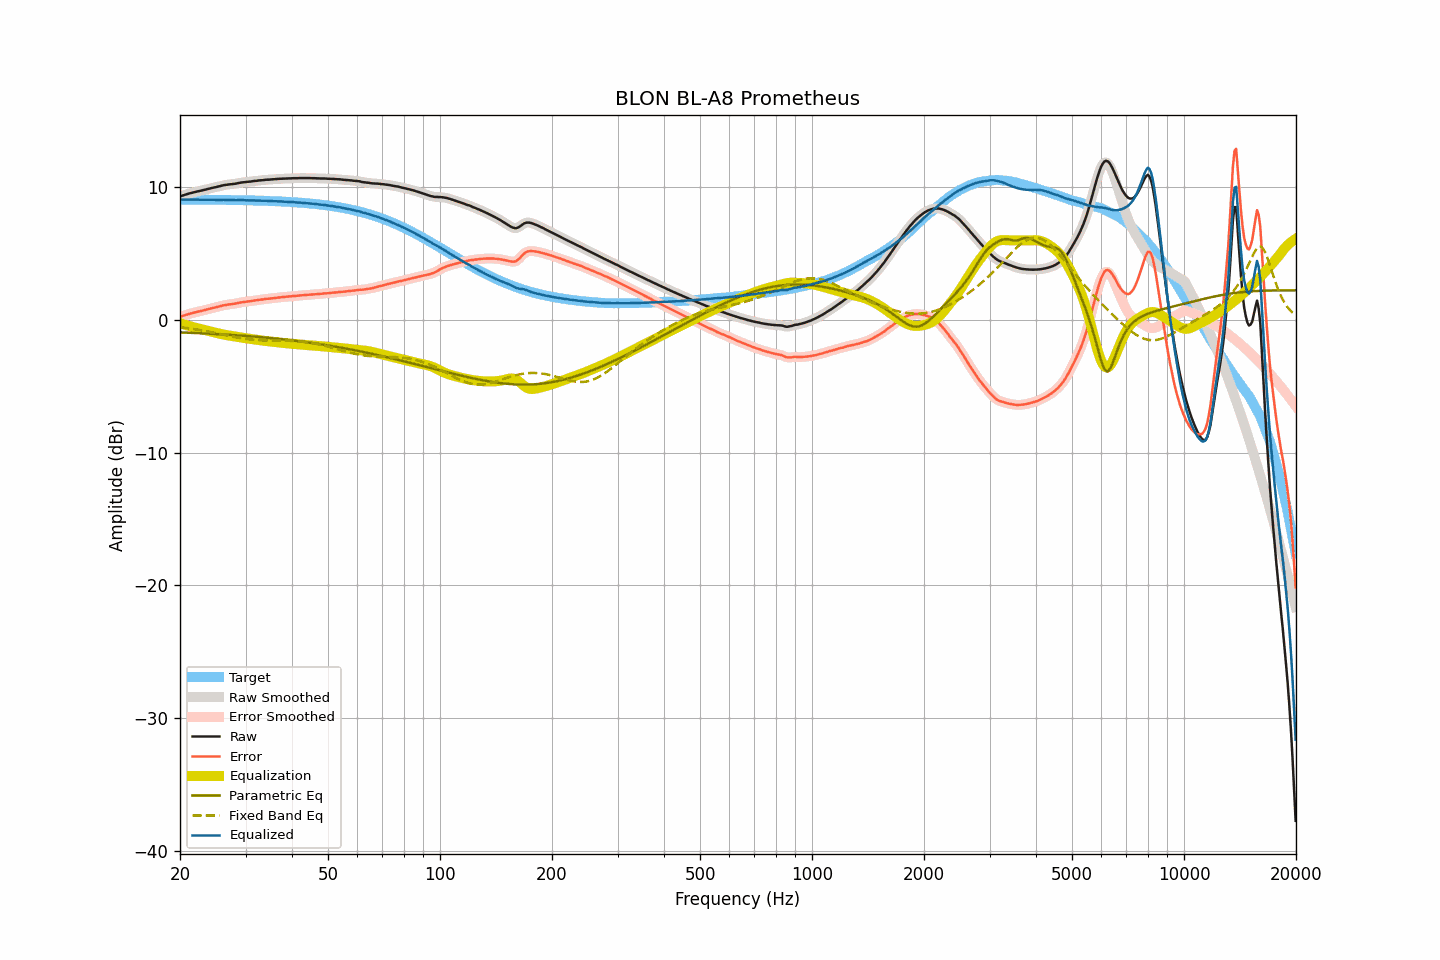

The data file committed next to this chart (first rows):
frequency, raw, smoothed, error, error_smoothed, equalization, parametric_eq, fixed_band_eq, equalized_raw, equalized_smoothed, target
20.00, 9.31, 9.31, 0.24, 0.24, -0.24, -0.94, -0.54, 9.07, 9.07, 9.07
20.20, 9.35, 9.35, 0.28, 0.28, -0.28, -0.94, -0.55, 9.07, 9.07, 9.07
20.40, 9.39, 9.39, 0.32, 0.32, -0.32, -0.95, -0.57, 9.07, 9.07, 9.07
20.61, 9.43, 9.43, 0.36, 0.36, -0.36, -0.95, -0.59, 9.07, 9.07, 9.07
20.81, 9.47, 9.47, 0.40, 0.40, -0.39, -0.95, -0.60, 9.08, 9.07, 9.07
21.02, 9.50, 9.50, 0.43, 0.43, -0.43, -0.96, -0.62, 9.07, 9.07, 9.07
21.23, 9.54, 9.54, 0.47, 0.47, -0.47, -0.96, -0.64, 9.07, 9.07, 9.07
21.44, 9.57, 9.57, 0.50, 0.50, -0.50, -0.97, -0.66, 9.07, 9.07, 9.07
21.66, 9.60, 9.60, 0.53, 0.53, -0.53, -0.97, -0.67, 9.07, 9.07, 9.07
21.87, 9.63, 9.63, 0.56, 0.56, -0.56, -0.98, -0.69, 9.07, 9.07, 9.07
22.09, 9.66, 9.66, 0.59, 0.59, -0.59, -0.98, -0.71, 9.07, 9.07, 9.07
22.31, 9.69, 9.69, 0.62, 0.62, -0.62, -0.99, -0.73, 9.07, 9.07, 9.07
22.54, 9.71, 9.71, 0.64, 0.65, -0.65, -0.99, -0.75, 9.06, 9.06, 9.07
22.76, 9.74, 9.74, 0.68, 0.68, -0.68, -1.00, -0.77, 9.06, 9.06, 9.07
22.99, 9.77, 9.77, 0.71, 0.71, -0.71, -1.01, -0.79, 9.06, 9.06, 9.06
23.22, 9.80, 9.80, 0.74, 0.74, -0.74, -1.01, -0.82, 9.06, 9.06, 9.06
23.45, 9.83, 9.83, 0.77, 0.77, -0.77, -1.02, -0.84, 9.06, 9.06, 9.06
23.69, 9.86, 9.86, 0.80, 0.80, -0.80, -1.02, -0.86, 9.06, 9.06, 9.06
23.92, 9.89, 9.89, 0.83, 0.83, -0.83, -1.03, -0.89, 9.06, 9.06, 9.06
24.16, 9.92, 9.92, 0.86, 0.86, -0.86, -1.04, -0.91, 9.06, 9.06, 9.06
24.40, 9.95, 9.95, 0.89, 0.89, -0.89, -1.04, -0.93, 9.06, 9.06, 9.06
24.65, 9.98, 9.98, 0.92, 0.92, -0.92, -1.05, -0.96, 9.06, 9.06, 9.06
24.89, 10.00, 10.00, 0.95, 0.95, -0.95, -1.05, -0.98, 9.05, 9.05, 9.05
25.14, 10.03, 10.03, 0.98, 0.98, -0.98, -1.06, -1.01, 9.05, 9.05, 9.05
25.39, 10.06, 10.06, 1.01, 1.01, -1.01, -1.07, -1.03, 9.05, 9.05, 9.05
25.65, 10.09, 10.09, 1.04, 1.04, -1.04, -1.07, -1.06, 9.05, 9.05, 9.05
25.91, 10.12, 10.12, 1.07, 1.07, -1.07, -1.08, -1.09, 9.05, 9.05, 9.05
26.16, 10.15, 10.15, 1.10, 1.10, -1.10, -1.09, -1.11, 9.05, 9.05, 9.05
26.43, 10.17, 10.17, 1.12, 1.13, -1.12, -1.10, -1.14, 9.05, 9.05, 9.05
26.69, 10.19, 10.19, 1.15, 1.15, -1.14, -1.10, -1.16, 9.05, 9.05, 9.04
26.96, 10.21, 10.21, 1.17, 1.16, -1.16, -1.11, -1.19, 9.05, 9.05, 9.04
27.23, 10.22, 10.22, 1.18, 1.18, -1.18, -1.12, -1.21, 9.04, 9.04, 9.04
27.50, 10.23, 10.23, 1.19, 1.20, -1.20, -1.13, -1.24, 9.03, 9.04, 9.04
27.77, 10.25, 10.25, 1.21, 1.21, -1.22, -1.13, -1.26, 9.03, 9.03, 9.04
28.05, 10.26, 10.26, 1.23, 1.23, -1.24, -1.14, -1.28, 9.02, 9.03, 9.03
28.33, 10.28, 10.28, 1.25, 1.25, -1.26, -1.15, -1.31, 9.02, 9.03, 9.03
28.62, 10.31, 10.31, 1.28, 1.28, -1.28, -1.16, -1.33, 9.03, 9.03, 9.03
28.90, 10.33, 10.33, 1.30, 1.30, -1.30, -1.17, -1.35, 9.03, 9.03, 9.03
29.19, 10.35, 10.35, 1.32, 1.33, -1.32, -1.17, -1.37, 9.03, 9.03, 9.03
29.48, 10.37, 10.37, 1.35, 1.34, -1.34, -1.18, -1.39, 9.03, 9.03, 9.02
29.78, 10.38, 10.38, 1.36, 1.36, -1.36, -1.19, -1.41, 9.02, 9.02, 9.02
30.08, 10.39, 10.39, 1.37, 1.38, -1.38, -1.20, -1.43, 9.01, 9.02, 9.02
30.38, 10.41, 10.41, 1.39, 1.39, -1.39, -1.21, -1.44, 9.02, 9.01, 9.02
30.68, 10.42, 10.42, 1.41, 1.41, -1.41, -1.22, -1.46, 9.01, 9.01, 9.01
30.99, 10.43, 10.44, 1.42, 1.43, -1.43, -1.23, -1.47, 9.00, 9.01, 9.01
31.30, 10.45, 10.45, 1.44, 1.44, -1.44, -1.24, -1.48, 9.01, 9.01, 9.01
31.61, 10.47, 10.47, 1.47, 1.46, -1.46, -1.25, -1.49, 9.01, 9.00, 9.00
31.93, 10.48, 10.48, 1.48, 1.48, -1.48, -1.26, -1.50, 9.00, 9.00, 9.00
32.24, 10.49, 10.50, 1.49, 1.50, -1.50, -1.27, -1.51, 8.99, 9.00, 9.00
32.57, 10.51, 10.51, 1.52, 1.51, -1.51, -1.28, -1.52, 9.00, 8.99, 8.99
32.89, 10.52, 10.52, 1.53, 1.53, -1.53, -1.29, -1.53, 8.99, 8.99, 8.99
33.22, 10.53, 10.53, 1.54, 1.55, -1.55, -1.30, -1.53, 8.98, 8.99, 8.99
33.55, 10.54, 10.55, 1.56, 1.56, -1.56, -1.31, -1.53, 8.98, 8.98, 8.98
33.89, 10.56, 10.56, 1.58, 1.58, -1.58, -1.32, -1.54, 8.98, 8.98, 8.98
34.23, 10.57, 10.57, 1.60, 1.59, -1.59, -1.33, -1.54, 8.98, 8.98, 8.97
34.57, 10.57, 10.57, 1.60, 1.61, -1.60, -1.35, -1.54, 8.97, 8.97, 8.97
34.92, 10.58, 10.58, 1.62, 1.62, -1.62, -1.36, -1.54, 8.96, 8.96, 8.97
35.27, 10.59, 10.59, 1.63, 1.63, -1.63, -1.37, -1.55, 8.96, 8.96, 8.96
35.62, 10.60, 10.60, 1.65, 1.65, -1.65, -1.38, -1.55, 8.95, 8.95, 8.96
35.97, 10.61, 10.61, 1.66, 1.66, -1.66, -1.39, -1.55, 8.95, 8.95, 8.95
... 635 more rows
